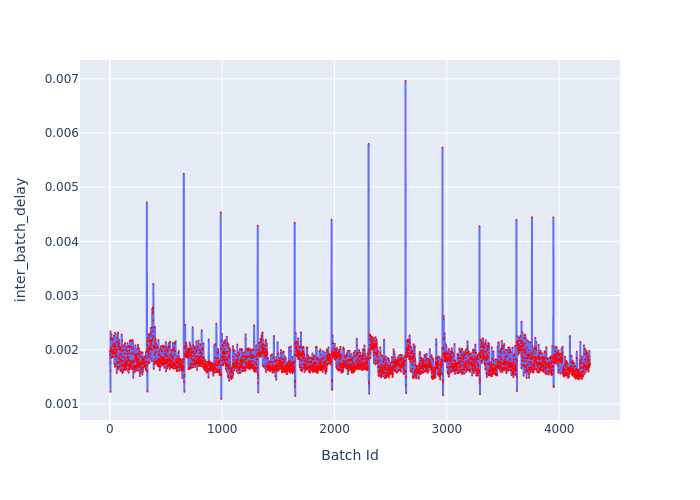

The data file committed next to this chart (first rows):
Batch Id, inter_batch_delay
1, 0.001969
2, 0.001902
3, 0.001754
4, 0.001611
5, 0.001222
6, 0.00234
7, 0.00205
8, 0.002187
9, 0.001973
10, 0.002209
11, 0.002008
12, 0.00202
13, 0.001992
14, 0.00185
15, 0.002285
16, 0.001949
17, 0.001988
18, 0.001949
19, 0.001867
20, 0.00221
21, 0.001907
22, 0.001951
23, 0.001927
24, 0.001868
25, 0.002185
26, 0.001994
27, 0.002065
28, 0.001871
29, 0.001864
30, 0.001981
31, 0.002105
32, 0.00197
33, 0.001961
34, 0.002005
35, 0.001978
36, 0.002259
37, 0.001955
38, 0.001946
39, 0.002041
40, 0.001742
41, 0.002108
42, 0.002071
43, 0.001932
44, 0.002078
45, 0.001686
46, 0.002314
47, 0.002066
48, 0.001898
49, 0.001719
50, 0.001951
51, 0.002008
52, 0.001866
53, 0.001862
54, 0.001957
55, 0.001939
56, 0.002067
57, 0.00188
58, 0.002133
59, 0.001992
60, 0.002002
... 4,214 more rows
